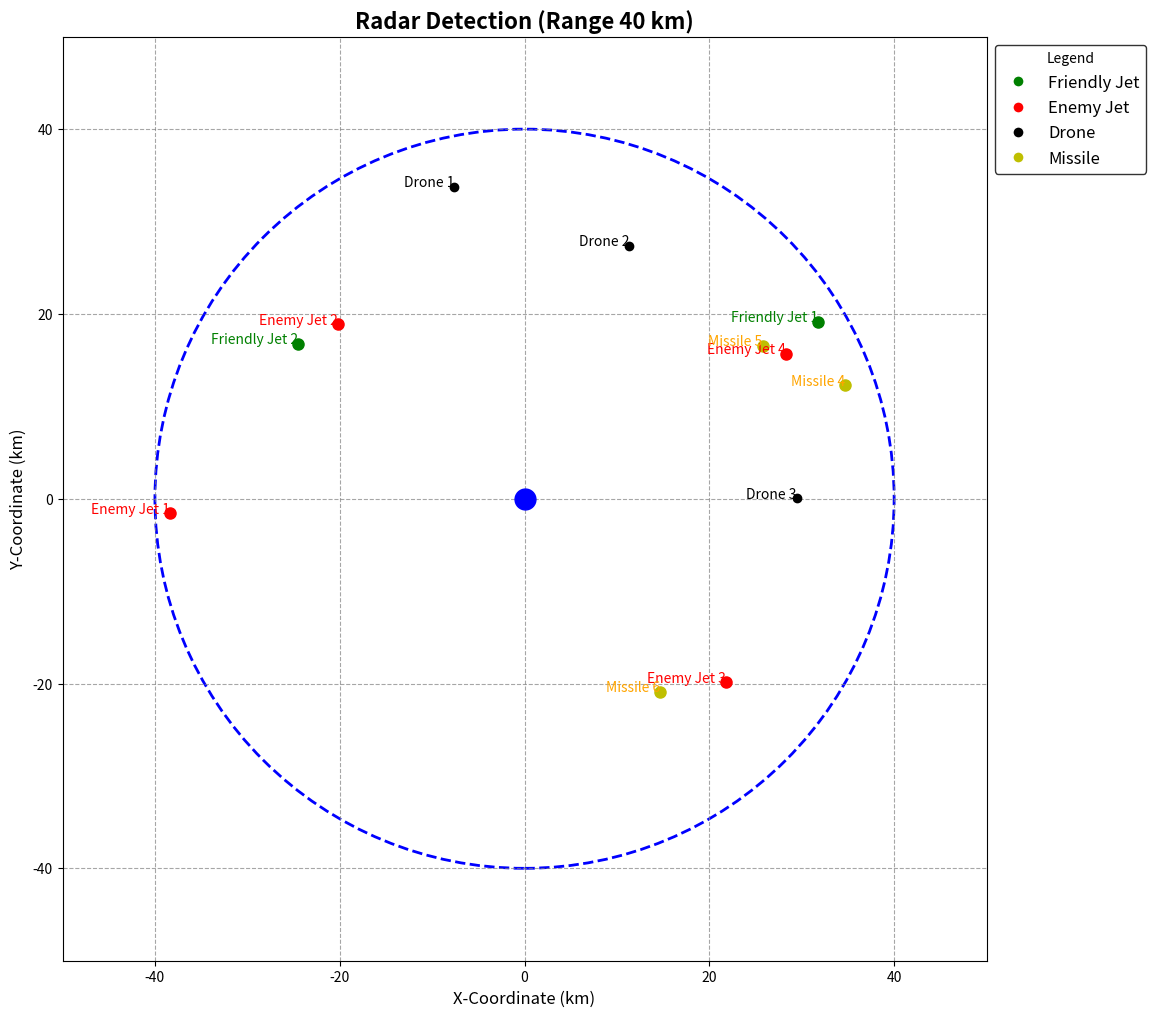

Python code for this plot:
import matplotlib.pyplot as plt
import numpy as np
import random

def encrypt_message(message, shift):    # Encrypt the msg using CAESER CIPHER algorithm
    encrypted_message = ""
    for char in message:
        if char.isalpha():
            shift_base = 65 if char.isupper() else 97
            encrypted_message += chr((ord(char) - shift_base + shift) % 26 + shift_base)
        else:
            encrypted_message += char
    return encrypted_message

def decrypt_message(encrypted_message, shift):      # Decrypt msg using CAESER CIPHER 
    decrypted_message = ""
    for char in encrypted_message:
        if char.isalpha():
            shift_base = 65 if char.isupper() else 97
            decrypted_message += chr((ord(char) - shift_base - shift) % 26 + shift_base)
        else:
            decrypted_message += char
    return decrypted_message

def identify_jet_or_drone(decrypted_message, correct_message):      # Friendly Jet / Enemy Jet
    return "Friendly" if decrypted_message == correct_message else "Enemy"

def classify_object(reflectivity, material, geometry):
    if reflectivity < 0.2 and material == "composite" and geometry == "small":
        return "Drone"
    elif 0.2 <= reflectivity < 0.8 and material == "metal" and geometry == "large":
        return "Fighter Jet"
    elif reflectivity >= 0.8 and material == "metal" and geometry == "pointed":
        return "Missile"
    else:
        return "Unknown Object"

def plot_radar(friendly_jets, enemy_jets, object_results, radar_range_km, radar_position):
    fig, ax = plt.subplots(figsize=(12, 12))

    ax.plot(*radar_position, 'bo', markersize=15)

    radar_range = plt.Circle(radar_position, radar_range_km, color='blue', fill=False, linestyle='--', linewidth=2)
    ax.add_artist(radar_range)

    for idx, jet in enumerate(friendly_jets):
        x, y = jet['position']
        label = f"Friendly Jet {idx + 1}"
        ax.plot(x, y, 'go', markersize=8)  
        ax.text(x, y, label, fontsize=10, ha='right', color='green')

    for idx, jet in enumerate(enemy_jets):
        x, y = jet['position']
        label = f"Enemy Jet {idx + 1}"
        ax.plot(x, y, 'ro', markersize=8) 
        ax.text(x, y, label, fontsize=10, ha='right', color='red')

    for idx, obj in enumerate(object_results):
        x, y = obj['position']
        if obj['classification'] == 'Drone':
            ax.plot(x, y, 'ko', markersize=6)  
            ax.text(x, y, f"Drone {idx + 1}", fontsize=10, ha='right', color='black')
        elif obj['classification'] == 'Missile':
            ax.plot(x, y, 'yo', markersize=8)  
            ax.text(x, y, f"Missile {idx + 1}", fontsize=10, ha='right', color='orange')

    ax.set_title(f'Radar Detection (Range {radar_range_km} km)', fontsize=16, fontweight='bold')
    ax.set_xlim(-radar_range_km - 10, radar_range_km + 10)
    ax.set_ylim(-radar_range_km - 10, radar_range_km + 10)
    ax.set_aspect('equal')
    ax.set_xlabel('X-Coordinate (km)', fontsize=12)
    ax.set_ylabel('Y-Coordinate (km)', fontsize=12)
    plt.grid(True, linestyle='--', color='grey', alpha=0.7)

    legend_labels = {
        'Friendly Jet': 'go',
        'Enemy Jet': 'ro',
        'Drone': 'ko',
        'Missile': 'yo'
    }
    handles = [plt.Line2D([0], [0], marker=marker, color='w', markerfacecolor=color, markersize=8, linestyle='') for label, (color, marker) in legend_labels.items()]
    labels = list(legend_labels.keys())
    legend = ax.legend(handles, labels, loc='upper left', fontsize=12, title='Legend', bbox_to_anchor=(1, 1))
    legend.get_frame().set_facecolor('white')
    legend.get_frame().set_edgecolor('black')

    plt.show()

def radar_simulation():
    """
    Simulate the radar system and plot detection results.
    """
    radar_range_km = 40  # Radar's detection range (PRACTICAL SCENARIO TAKEN with radius as 40km)
    message = "THIS IS THE INDIAN SKIES, IDENTIFY YOURSELF OR WE WILL SHOT YOU DOWN RIGHT NOW"
    shift_key = 4  
    encrypted_message = encrypt_message(message, shift_key)
    print(f"Radar: Encrypted message sent -> {encrypted_message}\n")
    
    radar_position = (0, 0) 

    num_friendly_jets = random.randint(1, 5) 
    num_enemy_jets = random.randint(1, 5)

    friendly_jets = []
    enemy_jets = []

    for i in range(num_friendly_jets):
        shift = random.choice([4, 7, 9])  
        x, y = np.random.uniform(-radar_range_km, radar_range_km, 2)
        friendly_jets.append({"jet_id": i + 1, "shift_key": shift, "position": (x, y)})

    for i in range(num_enemy_jets):
        shift = random.choice([4, 7, 9])
        x, y = np.random.uniform(-radar_range_km, radar_range_km, 2)
        enemy_jets.append({"jet_id": i + 1, "shift_key": shift, "position": (x, y)})

    correct_message = message
    detected_friendly_jets = []
    detected_enemy_jets = []

    print("Jet Decryption Results:")
    for jet in friendly_jets + enemy_jets:
        decrypted_message = decrypt_message(encrypted_message, jet["shift_key"])
        status = identify_jet_or_drone(decrypted_message, correct_message)
        if np.linalg.norm(np.array(jet["position"]) - np.array(radar_position)) <= radar_range_km:
            if status == "Friendly":
                detected_friendly_jets.append({"jet_id": len(detected_friendly_jets) + 1, "position": jet["position"]})
            else:
                detected_enemy_jets.append({"jet_id": len(detected_enemy_jets) + 1, "position": jet["position"]})
        print(f"Jet {jet['jet_id']} decryption -> {decrypted_message}: {status}")

    num_drones = random.randint(1, 5)  
    num_missiles = random.randint(1, 5)  
    num_objects = num_drones + num_missiles

    objects_in_range = []
    has_drone = False
    has_missile = False

    for i in range(num_drones):
        x, y = np.random.uniform(-radar_range_km, radar_range_km, 2)
        reflectivity = np.random.uniform(0.1, 0.3)
        material = random.choice(["composite", "metal"])
        geometry = random.choice(["small", "large"])
        classification = classify_object(reflectivity, material, geometry)
        if classification == "Drone":
            has_drone = True
        if np.linalg.norm(np.array((x, y)) - np.array(radar_position)) <= radar_range_km:
            objects_in_range.append({"classification": "Drone", "position": (x, y)})

    for i in range(num_missiles):
        x, y = np.random.uniform(-radar_range_km, radar_range_km, 2)
        reflectivity = np.random.uniform(0.7, 1.0)
        material = random.choice(["composite", "metal"])
        geometry = random.choice(["small", "large", "pointed"])
        classification = classify_object(reflectivity, material, geometry)
        if classification == "Missile":
            has_missile = True
        if np.linalg.norm(np.array((x, y)) - np.array(radar_position)) <= radar_range_km:
            objects_in_range.append({"classification": "Missile", "position": (x, y)})

    if not has_drone:
        x, y = np.random.uniform(-radar_range_km, radar_range_km, 2)
        objects_in_range.append({"classification": "Drone", "position": (x, y)})
    if not has_missile:
        x, y = np.random.uniform(-radar_range_km, radar_range_km, 2)
        objects_in_range.append({"classification": "Missile", "position": (x, y)})

    print("\nDetected Objects in Range:")
    print(f"Friendly Jets: {len(detected_friendly_jets)}")
    print(f"Enemy Jets: {len(detected_enemy_jets)}")
    print(f"Drones: {sum(1 for obj in objects_in_range if obj['classification'] == 'Drone')}")
    print(f"Missiles: {sum(1 for obj in objects_in_range if obj['classification'] == 'Missile')}")

    plot_radar(detected_friendly_jets, detected_enemy_jets, objects_in_range, radar_range_km, radar_position)

radar_simulation()